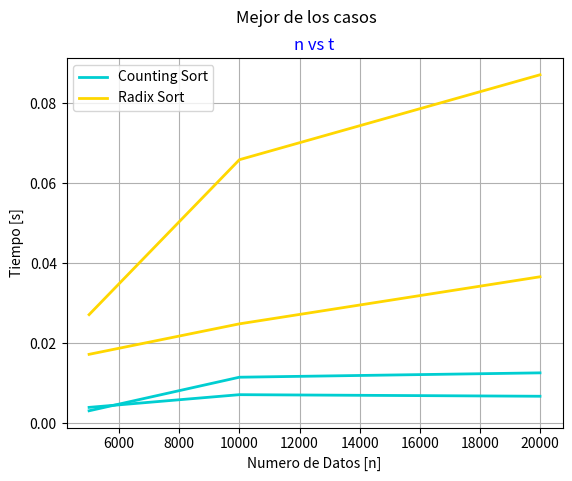

The script that saved this image: (Note: this script raises an exception after producing the figure.)
import matplotlib.pyplot as plt

def run():
    # n es parte del eje X
    n = (5000,10000,20000)
    # Ejecuta cada caso para graficar, pasandole como parametro n
    casoPromedio(n)
    mejorCaso(n)
    peorCaso(n)

def casoPromedio(n):
    # El tiempo promedio de cada algoritmo se calculo:
    # Ejecutando el programa 3 veces, sumando sus resultados
    # y diviendolos entre 3

    # Cada algoritmo guarda el tiempo promedio en cada valor de n
    #                 5000     10000     20000
    counting_sort = (0.003054,0.011452,0.012542)
    radix_sort = (0.027108,0.065871,0.087120)

    # Se grafican 3 lineas, cada linea equivale a cada algoritmo
    plt.plot(n, counting_sort, '-', linewidth="2", color='darkturquoise', label="Counting Sort") # Counting Sort
    plt.plot(n, radix_sort, '-', linewidth="2", color='gold', label="Radix Sort") # Radix Sort
    # El titulo arriba del titulo
    plt.suptitle('Caso Promedio', fontdict={'color':'black'})
    # El titulo
    plt.title('n vs t', fontdict={'color':'blue'})
    # La etiqueta en el eje y
    plt.ylabel('Tiempo [s]')
    # La etiqueta en el eje x
    plt.xlabel('Numero de Datos [n]')
    # Se cuadricula la grafica
    plt.grid(True)
    # Se muestra las leyendas
    plt.legend()
    # Se crea la grafica
    plt.show()

def mejorCaso(n):
    # El tiempo promedio de cada algoritmo se calculo:
    # Corriendo el programa 3 veces, sumando sus resultados
    # y diviendolos entre 3

    # Cada algoritmo guarda el tiempo promedio en cada valor de n
    #                 5000     10000     20000
    counting_sort = (0.003908,0.007084,0.006689)
    radix_sort = (0.017178,0.024804,0.036579)

    # Se grafican 3 lineas, cada linea equivale a cada algoritmo
    plt.plot(n, counting_sort, '-', linewidth="2", color='darkturquoise', label="Counting Sort") # Counting Sort
    plt.plot(n, radix_sort, '-', linewidth="2", color='gold', label="Radix Sort") # Heap Sort
    # El titulo arriba del titulo
    plt.suptitle('Mejor de los casos', fontdict={'color':'black'})
    # El titulo
    plt.title('n vs t', fontdict={'color':'blue'})
    # La etiqueta en el eje y
    plt.ylabel('Tiempo [s]')
    # La etiqueta en el eje x
    plt.xlabel('Numero de Datos [n]')
    # Se cuadricula la grafica
    plt.grid(True)
    # Se muestra las leyendas
    plt.legend()
    # Se crea la grafica
    plt.show()

def peorCaso(n):
    # El tiempo promedio de cada algoritmo se calculo:
    # Corriendo el programa 3 veces, sumando sus resultados
    # y diviendolos entre 3

    # Cada algoritmo guarda el tiempo promedio en cada valor de n
    #              5000     10000     20000
    counting_sort = (0.556294,0.625118,0.614811)
    radix_sort = (0.042842,0.080205,0.158442)

    # Se grafican 3 lineas, cada linea equivale a cada algoritmo
    plt.plot(n, counting_sort, '-', linewidth="2", color='darkturquoise', label="Counting Sort") # Counting Sort
    plt.plot(n, radix_sort, '-', linewidth="2", color='gold', label="Radix Sort") # Radix Sort
    # El titulo arriba del titulo
    plt.suptitle('Peor de los casos', fontdict={'color':'black'})
    # El titulo
    plt.title('n vs t', fontdict={'color':'blue'})
    # La etiqueta en el eje y
    plt.ylabel('Tiempo [s]')
    # La etiqueta en el eje x
    plt.xlabel('Numero de Datos [n]')
    # Se cuadricula la grafica
    plt.grid(True)
    # Se muestra las leyendas
    plt.legend()
    # Se crea la grafica
    plt.show()

if __name__ == '__main__':
    run()